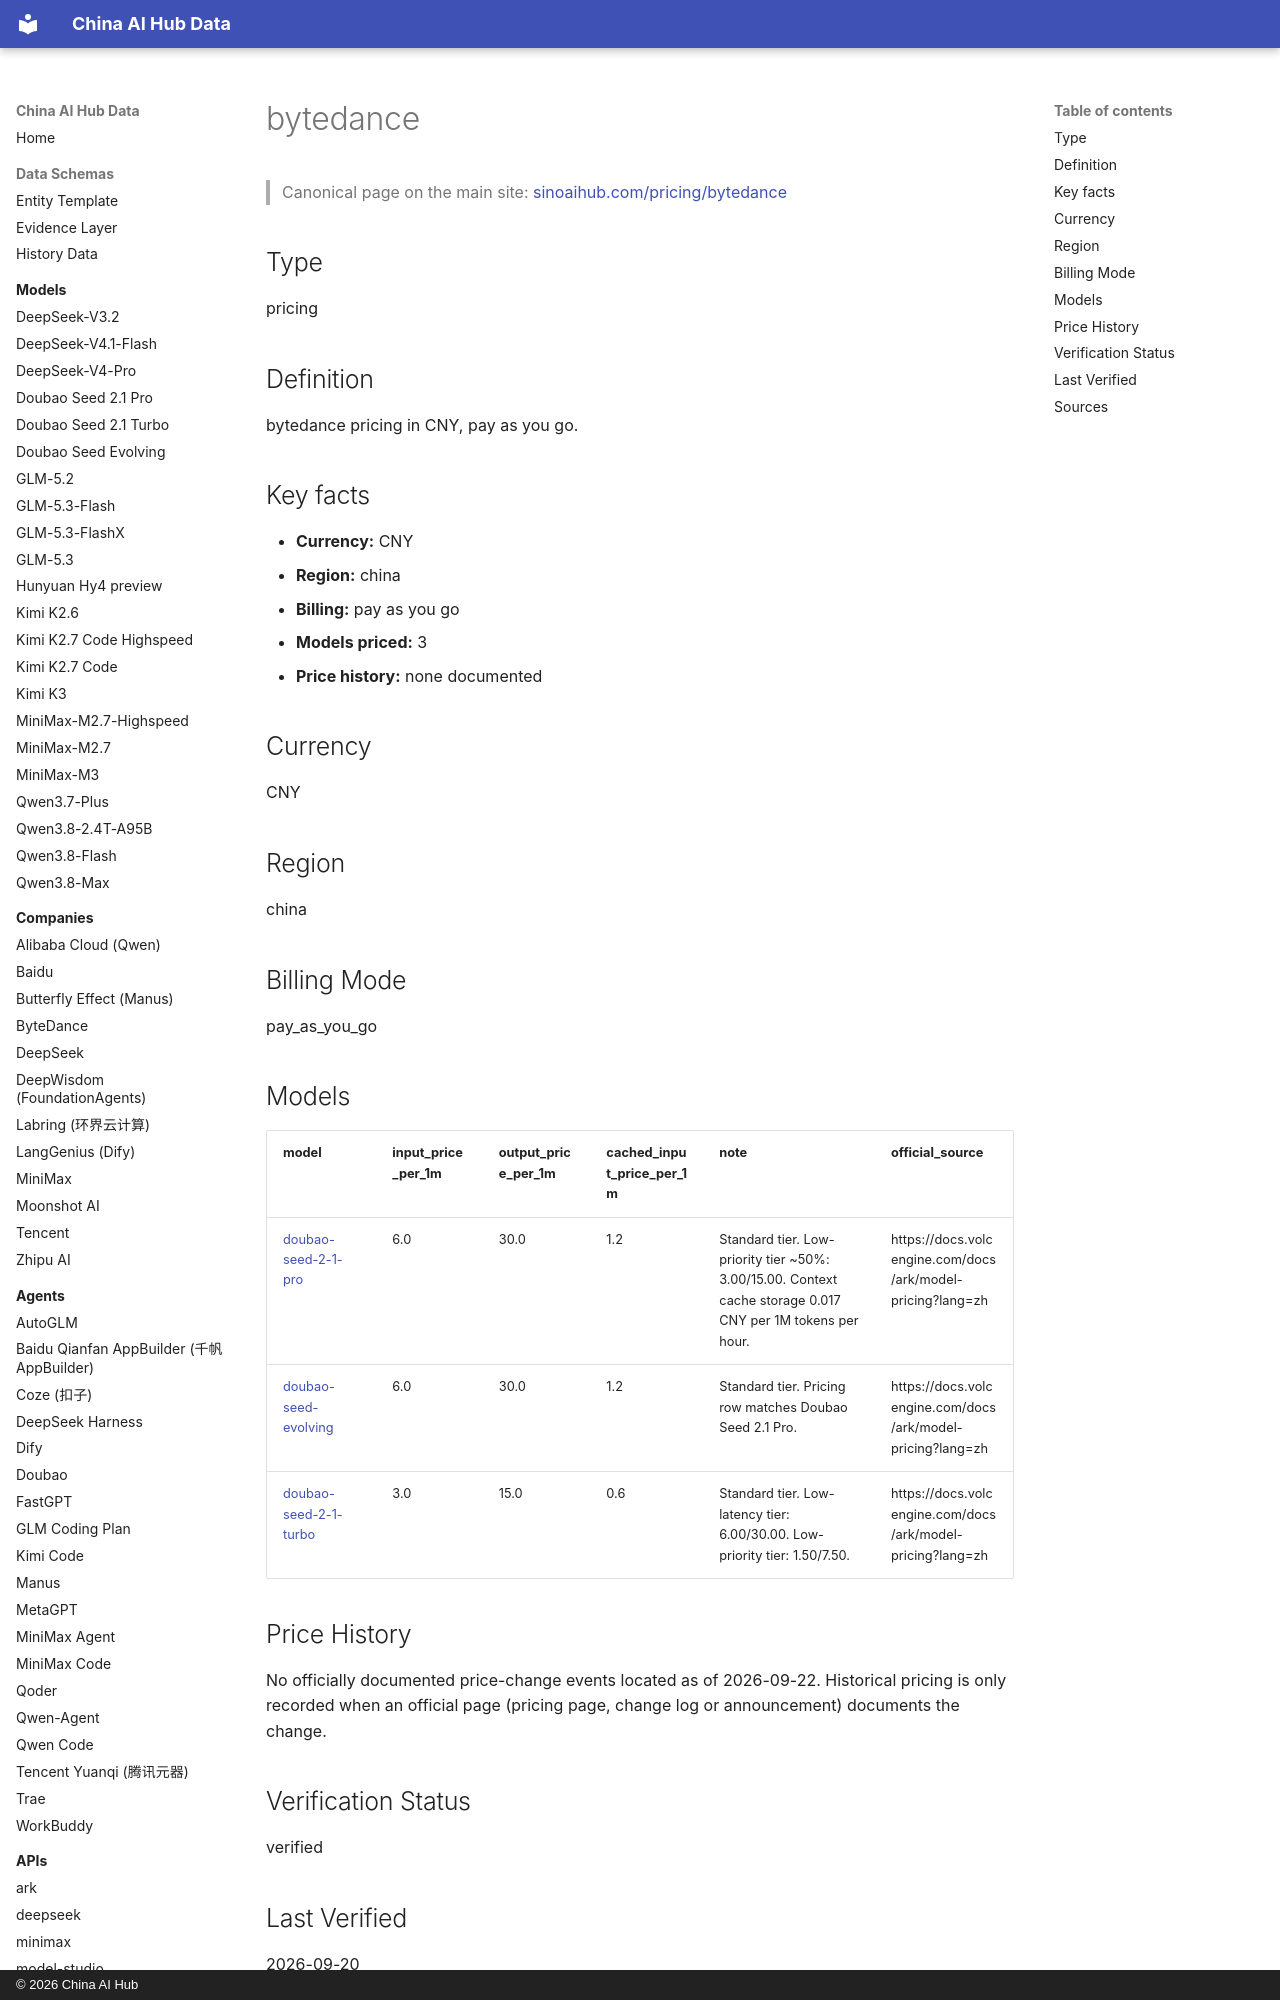

repository: martinxionbiotech-max/china-ai-hub-data · page: pricing/bytedance/index.html · generator: mkdocs · copyright: © 2026 China AI Hub

# bytedance

<script type="application/ld+json">
{
  "@context": "https://schema.org",
  "@graph": [
    {
      "@type": "OfferCatalog",
      "@id": "https://sinoaihub.com/pricing/bytedance",
      "name": "ByteDance pricing",
      "url": "https://sinoaihub.com/pricing/bytedance",
      "mainEntityOfPage": "https://data.sinoaihub.com/pricing/bytedance/",
      "provider": {
        "@type": "Organization",
        "name": "ByteDance",
        "@id": "https://sinoaihub.com/companies/bytedance",
        "url": "https://sinoaihub.com/companies/bytedance"
      },
      "itemListElement": [
        {
          "@type": "Offer",
          "name": "Doubao Seed 2.1 Pro — input price per 1M tokens",
          "price": 6.0,
          "priceCurrency": "CNY",
          "itemOffered": {
            "@type": "SoftwareApplication",
            "name": "Doubao Seed 2.1 Pro",
            "@id": "https://sinoaihub.com/models/doubao-seed-2-1-pro",
            "url": "https://sinoaihub.com/models/doubao-seed-2-1-pro"
          },
          "url": "https://data.sinoaihub.com/pricing/bytedance/",
          "description": "Output price per 1M tokens: $30.0"
        },
        {
          "@type": "Offer",
          "name": "Doubao Seed Evolving — input price per 1M tokens",
          "price": 6.0,
          "priceCurrency": "CNY",
          "itemOffered": {
            "@type": "SoftwareApplication",
            "name": "Doubao Seed Evolving",
            "@id": "https://sinoaihub.com/models/doubao-seed-evolving",
            "url": "https://sinoaihub.com/models/doubao-seed-evolving"
          },
          "url": "https://data.sinoaihub.com/pricing/bytedance/",
          "description": "Output price per 1M tokens: $30.0"
        },
        {
          "@type": "Offer",
          "name": "Doubao Seed 2.1 Turbo — input price per 1M tokens",
          "price": 3.0,
          "priceCurrency": "CNY",
          "itemOffered": {
            "@type": "SoftwareApplication",
            "name": "Doubao Seed 2.1 Turbo",
            "@id": "https://sinoaihub.com/models/doubao-seed-2-1-turbo",
            "url": "https://sinoaihub.com/models/doubao-seed-2-1-turbo"
          },
          "url": "https://data.sinoaihub.com/pricing/bytedance/",
          "description": "Output price per 1M tokens: $15.0"
        }
      ]

    },
    {
      "@type": "BreadcrumbList",
      "itemListElement": [
        {
          "@type": "ListItem",
          "position": 1,
          "name": "Home",
          "item": "https://data.sinoaihub.com/"
        },
        {
          "@type": "ListItem",
          "position": 2,
          "name": "Pricing",
          "item": "https://data.sinoaihub.com/pricing/"
        },
        {
          "@type": "ListItem",
          "position": 3,
          "name": "bytedance",
          "item": "https://data.sinoaihub.com/pricing/bytedance/"
        }
      ]
    }
  ]
}
</script>
> Canonical page on the main site: [sinoaihub.com/pricing/bytedance](https://sinoaihub.com/pricing/bytedance)

## Type

pricing


## Definition

bytedance pricing in CNY, pay as you go.

## Key facts

- **Currency:** CNY
- **Region:** china
- **Billing:** pay as you go
- **Models priced:** 3
- **Price history:** none documented

## Currency

CNY

## Region

china

## Billing Mode

pay_as_you_go
